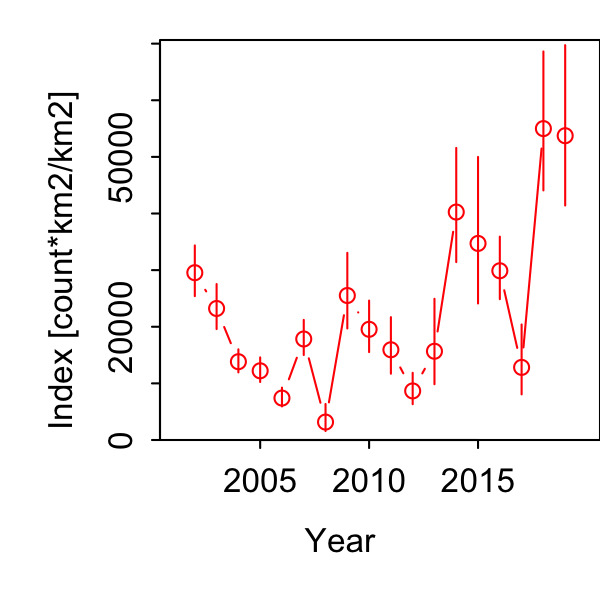

The data file committed next to this chart (first rows):
Category, Time, Stratum, Units, Estimate, Std. Error for Estimate, Std. Error for ln(Estimate)
1, 2002, Stratum_1, [count*km2/km2], 29546, 3116, 0.1509
1, 2003, Stratum_1, [count*km2/km2], 23226, 2641, 0.1703
1, 2004, Stratum_1, [count*km2/km2], 13826, 1379, 0.1468
1, 2005, Stratum_1, [count*km2/km2], 12223, 1461, 0.1767
1, 2006, Stratum_1, [count*km2/km2], 7407, 1111, 0.2223
1, 2007, Stratum_1, [count*km2/km2], 17840, 2094, 0.1731
1, 2008, Stratum_1, [count*km2/km2], 3168, 1157, 0.6968
1, 2009, Stratum_1, [count*km2/km2], 25517, 4188, 0.2588
1, 2010, Stratum_1, [count*km2/km2], 19551, 3117, 0.2306
1, 2011, Stratum_1, [count*km2/km2], 15935, 3142, 0.3083
1, 2012, Stratum_1, [count*km2/km2], 8666, 1865, 0.3144
1, 2013, Stratum_1, [count*km2/km2], 15674, 4388, 0.4644
1, 2014, Stratum_1, [count*km2/km2], 40259, 6441, 0.2479
1, 2015, Stratum_1, [count*km2/km2], 34717, 8041, 0.3646
1, 2016, Stratum_1, [count*km2/km2], 29889, 3645, 0.1836
1, 2017, Stratum_1, [count*km2/km2], 12825, 3500, 0.4643
1, 2018, Stratum_1, [count*km2/km2], 54996, 7883, 0.2213
1, 2019, Stratum_1, [count*km2/km2], 53739, 9113, 0.2605
